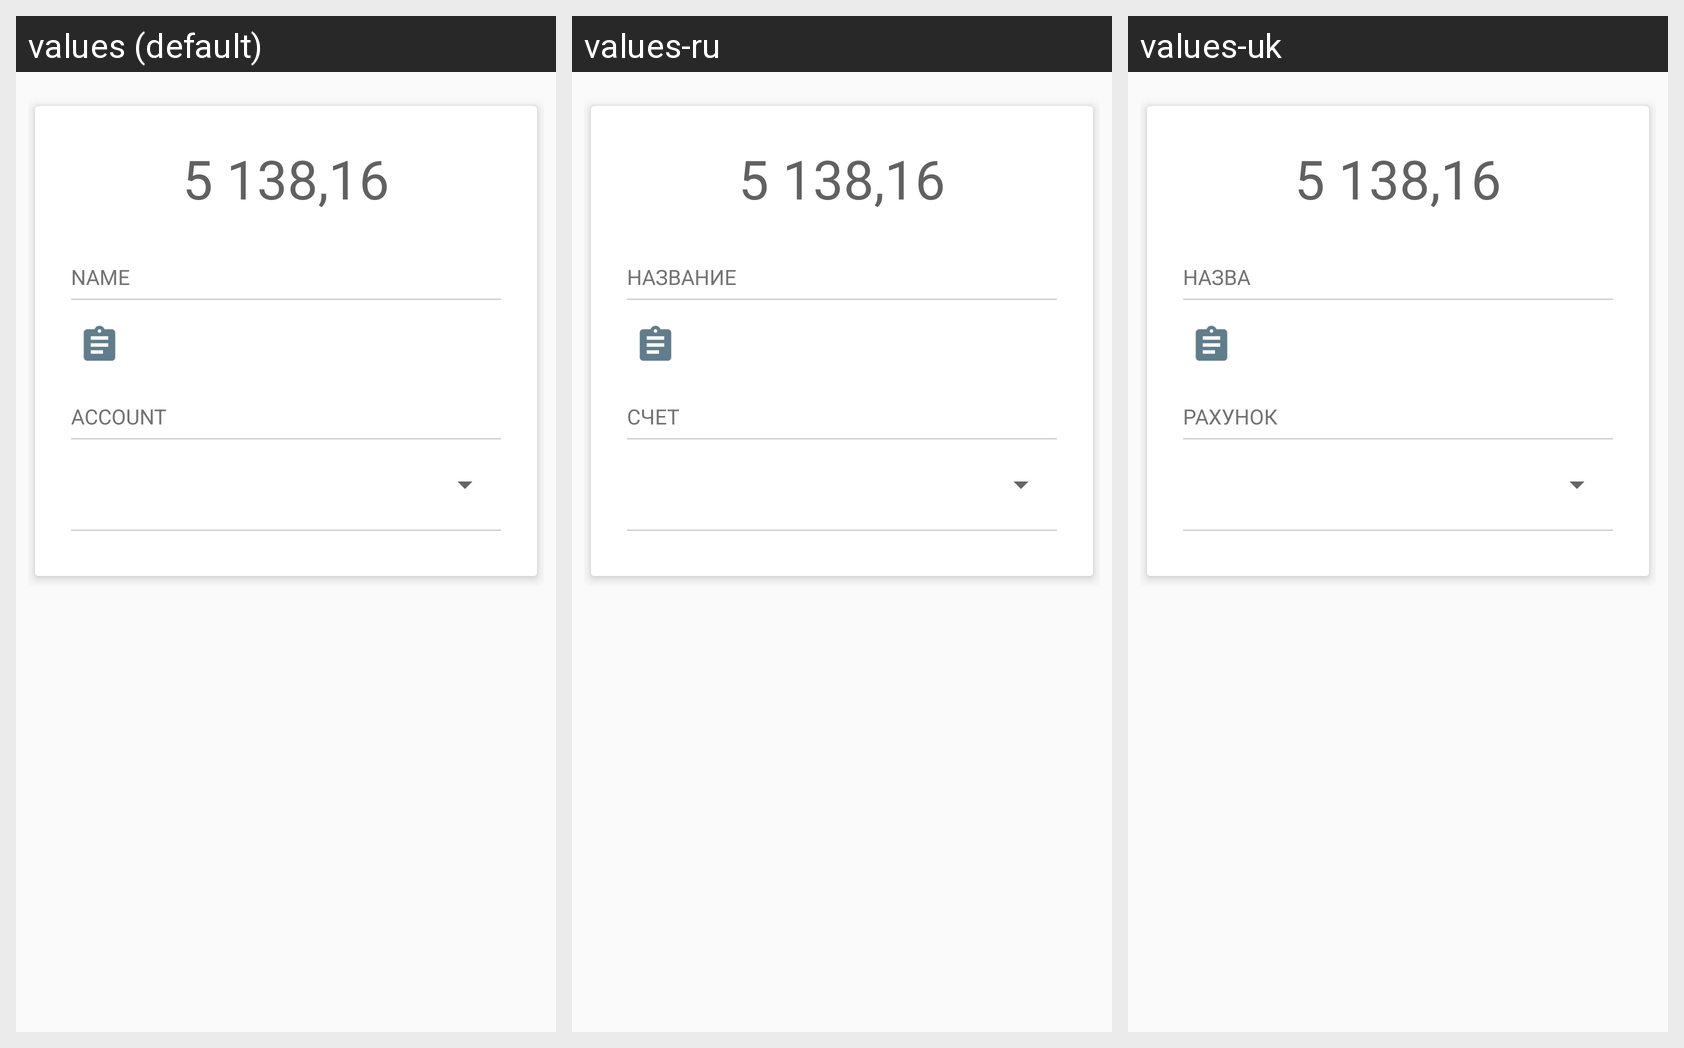

Translations of the strings shown on this Android screen, per locale in the grid:
Android screen res/layout/frg_pay_debt.xml rendered under 3 locales, left to right: values (default), values-ru, values-uk. Device: Nexus 5 (rendered at 1080×1920; each locale shown at half size, 540×960, under a caption strip naming it); theme AppTheme.
Strings drawn on this screen, with the default value and each locale's value (text and hints the layout hard-codes, and strings that could not be matched under every locale, appear in the picture but are not listed):

name
  values: Name
  values-ru: Название
  values-uk: Назва

account
  values: Account
  values-ru: Счет
  values-uk: Рахунок
